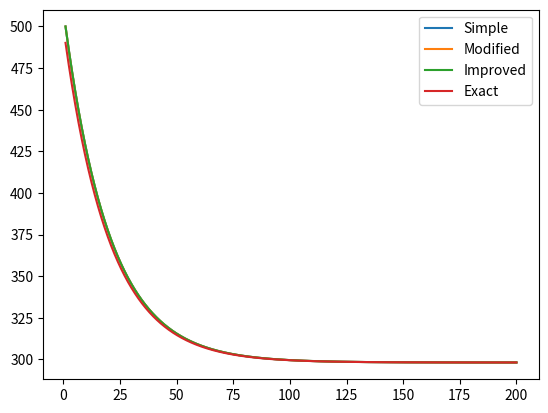

Python code for this plot:
### Exercise 6.1 (Enfriamiento Newton)

import numpy as np
import matplotlib.pyplot as plt

def eulerC(x,f,dt,mode):
    """Combined Euler method for differential equations."""
    if mode.lower() == "simple": a=1;b=0;d=0;g=0
    elif mode.lower() == "modified": a=0;b=1;d=0.5;g=0.5
    elif mode.lower() == "improved": a=0.5;b=0.5;d=1;g=1

    #Since f does not depend on the time, dealing only with x increments does the job
    xt = x + dt*(a*f(x) + b*f(x+f(x)*d*dt))
    return xt

def f(T): return K*(Tf-T)

K = 0.05
Tf = 298.15
To = 500
dt = 0.01

time = np.arange(1,200,dt)

methods = ["Simple", "Modified","Improved"]
temperatures = [[To] for _ in range(3)]
for t in time:
    
    for i,method in enumerate(methods):
        Ti = temperatures[i][-1]
        T_next = eulerC(Ti,f,dt,mode=method)
        temperatures[i].append(T_next)

for temp in temperatures:
    # print(temp)
    plt.plot(time,temp[:-1])

#T = Tf - + (Tf-To)exp
T = Tf + (To-Tf)*np.exp(-K*time)
plt.plot(time,T)

plt.legend(["Simple","Modified","Improved", r"Exact"])
plt.show()

# As expected, the temperature will increase (or decrease) exponentially 
# unitl arrive to the ambien temperature.
# The different methods present very similar results to the exact resolution.


